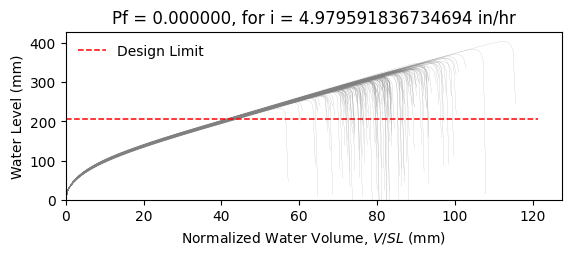

The data file committed next to this chart (first rows):
W8X24, L = 360.0 in, slope = 0.020833333333333332 in/in, dead load = 6.944444444444444e-05 kip/in…
zwlim AISC Appendix 2, zwlim DAMP, zwlim Proposed for ASCE 7, zwlim Neglect Ponding, dhnom Denver, dhnom New York, dhnom New Orleans, dh Denver, dh New York, dh New Orleans, dmax
9.746, 8.072, 8.272, 11.36, 1.381, 1.381, 1.381, 1.475, 1.475, 1.475, 12.94, Safe, 
9.746, 8.072, 8.272, 11.36, 1.381, 1.381, 1.381, 1.475, 1.475, 1.475, 11.53, Safe, 
9.746, 8.072, 8.272, 11.36, 1.381, 1.381, 1.381, 1.475, 1.475, 1.475, 11.24, Safe, 
9.746, 8.072, 8.272, 11.36, 1.381, 1.381, 1.381, 1.475, 1.475, 1.475, 13.14, Safe, 
9.746, 8.072, 8.272, 11.36, 1.381, 1.381, 1.381, 1.475, 1.475, 1.475, 10.77, Safe, 
9.746, 8.072, 8.272, 11.36, 1.381, 1.381, 1.381, 1.475, 1.475, 1.475, 15.92, Safe, 
9.746, 8.072, 8.272, 11.36, 1.381, 1.381, 1.381, 1.475, 1.475, 1.475, 12.16, Safe, 
9.746, 8.072, 8.272, 11.36, 1.381, 1.381, 1.381, 1.475, 1.475, 1.475, 11.04, Safe, 
9.746, 8.072, 8.272, 11.36, 1.381, 1.381, 1.381, 1.475, 1.475, 1.475, 12.67, Safe, 
9.746, 8.072, 8.272, 11.36, 1.381, 1.381, 1.381, 1.475, 1.475, 1.475, 11.92, Safe, 
9.746, 8.072, 8.272, 11.36, 1.381, 1.381, 1.381, 1.475, 1.475, 1.475, 10.39, Safe, 
9.746, 8.072, 8.272, 11.36, 1.381, 1.381, 1.381, 1.475, 1.475, 1.475, 10.24, Safe, 
9.746, 8.072, 8.272, 11.36, 1.381, 1.381, 1.381, 1.475, 1.475, 1.475, 12.96, Safe, 
9.746, 8.072, 8.272, 11.36, 1.381, 1.381, 1.381, 1.475, 1.475, 1.475, 11.29, Safe, 
9.746, 8.072, 8.272, 11.36, 1.381, 1.381, 1.381, 1.475, 1.475, 1.475, 13, Safe, 
9.746, 8.072, 8.272, 11.36, 1.381, 1.381, 1.381, 1.475, 1.475, 1.475, 11.86, Safe, 
9.746, 8.072, 8.272, 11.36, 1.381, 1.381, 1.381, 1.475, 1.475, 1.475, 12.26, Safe, 
9.746, 8.072, 8.272, 11.36, 1.381, 1.381, 1.381, 1.475, 1.475, 1.475, 13.47, Safe, 
9.746, 8.072, 8.272, 11.36, 1.381, 1.381, 1.381, 1.475, 1.475, 1.475, 11.02, Safe, 
9.746, 8.072, 8.272, 11.36, 1.381, 1.381, 1.381, 1.475, 1.475, 1.475, 11.67, Safe, 
9.746, 8.072, 8.272, 11.36, 1.381, 1.381, 1.381, 1.475, 1.475, 1.475, 10.92, Safe, 
9.746, 8.072, 8.272, 11.36, 1.381, 1.381, 1.381, 1.475, 1.475, 1.475, 12.92, Safe, 
9.746, 8.072, 8.272, 11.36, 1.381, 1.381, 1.381, 1.475, 1.475, 1.475, 13.15, Safe, 
9.746, 8.072, 8.272, 11.36, 1.381, 1.381, 1.381, 1.475, 1.475, 1.475, 11.98, Safe, 
9.746, 8.072, 8.272, 11.36, 1.381, 1.381, 1.381, 1.475, 1.475, 1.475, 11.65, Safe, 
9.746, 8.072, 8.272, 11.36, 1.381, 1.381, 1.381, 1.475, 1.475, 1.475, 10.23, Safe, 
9.746, 8.072, 8.272, 11.36, 1.381, 1.381, 1.381, 1.475, 1.475, 1.475, 12.77, Safe, 
9.746, 8.072, 8.272, 11.36, 1.381, 1.381, 1.381, 1.475, 1.475, 1.475, 12.23, Safe, 
9.746, 8.072, 8.272, 11.36, 1.381, 1.381, 1.381, 1.475, 1.475, 1.475, 11.11, Safe, 
9.746, 8.072, 8.272, 11.36, 1.381, 1.381, 1.381, 1.475, 1.475, 1.475, 13.69, Safe, 
9.746, 8.072, 8.272, 11.36, 1.381, 1.381, 1.381, 1.475, 1.475, 1.475, 12.44, Safe, 
9.746, 8.072, 8.272, 11.36, 1.381, 1.381, 1.381, 1.475, 1.475, 1.475, 12.57, Safe, 
9.746, 8.072, 8.272, 11.36, 1.381, 1.381, 1.381, 1.475, 1.475, 1.475, 11.47, Safe, 
9.746, 8.072, 8.272, 11.36, 1.381, 1.381, 1.381, 1.475, 1.475, 1.475, 13.49, Safe, 
9.746, 8.072, 8.272, 11.36, 1.381, 1.381, 1.381, 1.475, 1.475, 1.475, 12.8, Safe, 
9.746, 8.072, 8.272, 11.36, 1.381, 1.381, 1.381, 1.475, 1.475, 1.475, 11.06, Safe, 
9.746, 8.072, 8.272, 11.36, 1.381, 1.381, 1.381, 1.475, 1.475, 1.475, 12.38, Safe, 
9.746, 8.072, 8.272, 11.36, 1.381, 1.381, 1.381, 1.475, 1.475, 1.475, 12.65, Safe, 
9.746, 8.072, 8.272, 11.36, 1.381, 1.381, 1.381, 1.475, 1.475, 1.475, 13.16, Safe, 
9.746, 8.072, 8.272, 11.36, 1.381, 1.381, 1.381, 1.475, 1.475, 1.475, 10.55, Safe, 
9.746, 8.072, 8.272, 11.36, 1.381, 1.381, 1.381, 1.475, 1.475, 1.475, 13.71, Safe, 
9.746, 8.072, 8.272, 11.36, 1.381, 1.381, 1.381, 1.475, 1.475, 1.475, 11.58, Safe, 
9.746, 8.072, 8.272, 11.36, 1.381, 1.381, 1.381, 1.475, 1.475, 1.475, 11.94, Safe, 
9.746, 8.072, 8.272, 11.36, 1.381, 1.381, 1.381, 1.475, 1.475, 1.475, 11.88, Safe, 
9.746, 8.072, 8.272, 11.36, 1.381, 1.381, 1.381, 1.475, 1.475, 1.475, 13.11, Safe, 
9.746, 8.072, 8.272, 11.36, 1.381, 1.381, 1.381, 1.475, 1.475, 1.475, 10.6, Safe, 
9.746, 8.072, 8.272, 11.36, 1.381, 1.381, 1.381, 1.475, 1.475, 1.475, 12.11, Safe, 
9.746, 8.072, 8.272, 11.36, 1.381, 1.381, 1.381, 1.475, 1.475, 1.475, 11.28, Safe, 
9.746, 8.072, 8.272, 11.36, 1.381, 1.381, 1.381, 1.475, 1.475, 1.475, 12.18, Safe, 
9.746, 8.072, 8.272, 11.36, 1.381, 1.381, 1.381, 1.475, 1.475, 1.475, 11.08, Safe, 
9.746, 8.072, 8.272, 11.36, 1.381, 1.381, 1.381, 1.475, 1.475, 1.475, 12.88, Safe, 
9.746, 8.072, 8.272, 11.36, 1.381, 1.381, 1.381, 1.475, 1.475, 1.475, 9.837, Safe, 
9.746, 8.072, 8.272, 11.36, 1.381, 1.381, 1.381, 1.475, 1.475, 1.475, 12.29, Safe, 
9.746, 8.072, 8.272, 11.36, 1.381, 1.381, 1.381, 1.475, 1.475, 1.475, 11.4, Safe, 
9.746, 8.072, 8.272, 11.36, 1.381, 1.381, 1.381, 1.475, 1.475, 1.475, 13.84, Safe, 
9.746, 8.072, 8.272, 11.36, 1.381, 1.381, 1.381, 1.475, 1.475, 1.475, 11.15, Safe, 
9.746, 8.072, 8.272, 11.36, 1.381, 1.381, 1.381, 1.475, 1.475, 1.475, 11.88, Safe, 
9.746, 8.072, 8.272, 11.36, 1.381, 1.381, 1.381, 1.475, 1.475, 1.475, 11.17, Safe, 
9.746, 8.072, 8.272, 11.36, 1.381, 1.381, 1.381, 1.475, 1.475, 1.475, 10.39, Safe, 
... 142 more rows
